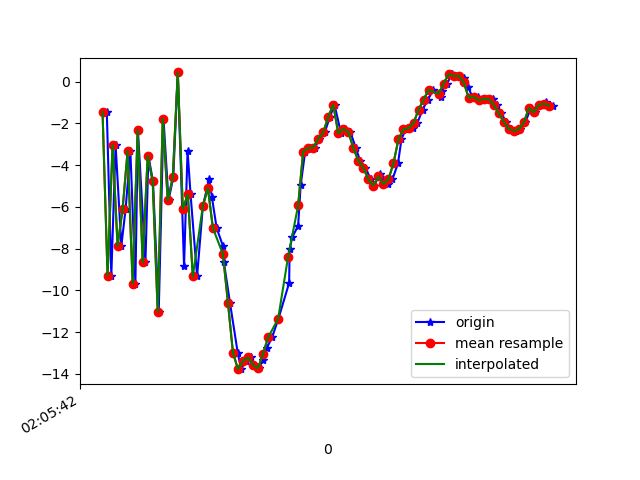

Values plotted in this chart, from the file beside it:
1617847542257, 543185807732125, -1.4533992, 0.96587324, -11.047725
1617847542275, 543185826962895, -9.29, -1.094, -2.71
1617847542292, 543185846193665, -3.028, -0.4885, -14.41
1617847542315, 543185865424435, -7.863, -1.079, 0.4555
1617847542332, 543185884655205, -6.096, -2.198, -16.43
1617847542351, 543185903885975, -3.314, -3.053, 2.058
1617847542371, 543185923116745, -9.669, -6.003, -11.87
1617847542381, 543185942347515, -2.316, -4.157, -5.345
1617847542411, 543185961578285, -8.642, -5.287, -1.73
1617847542423, 543185980809055, -3.559, -5.619, -12.74
1617847542441, 543186000039825, -4.774, -7.638, 4.443
1617847542464, 543186019270595, -11.02, -10.85, -8.509
1617847542483, 543186038501365, -1.777, -8.653, -4.16
1617847542503, 543186057732135, -5.687, -9.451, 4.866
1617847542522, 543186076962905, -4.588, -9.009, -9.832
1617847542540, 543186096193675, 0.4396, -8.775, 4.601
1617847542565, 543186115424445, -8.852, -12.65, -0.5825
1617847542579, 543186134655215, -3.311, -11.53, -6.548
1617847542591, 543186153885985, -5.404, -8.477, 7.882
1617847542617, 543186173116755, -9.327, -6.669, -2.533
1617847542640, 543186192347525, -5.962, -4.669, -1.947
1617847542665, 543186211578295, -4.659, -4.463, -1.268
1617847542676, 543186230809065, -5.524, -5.16, -0.1349
1617847542695, 543186250039835, -7.014, -4.028, 1.708
1617847542720, 543186269270605, -7.863, -0.9938, 1.216
1617847542724, 543186288501375, -8.659, 1.36, -0.3104
1617847542748, 543186307732145, -10.58, 1.655, 2.573
1617847542779, 543186326962915, -12.98, 2.042, 4.978
1617847542793, 543186346193685, -13.77, 2.977, 5.161
1617847542812, 543186365424455, -13.37, 2.473, 5.282
1617847542830, 543186384655225, -13.21, 0.755, 5.329
1617847542842, 543186403885995, -13.58, -1.502, 3.646
1617847542863, 543186423116765, -13.72, -0.3032, -0.485
1617847542881, 543186442347535, -13.31, 0.7044, -1.903
1617847542895, 543186461578305, -12.75, -2.479, -1.715
1617847542916, 543186480809075, -12.25, -4.477, -4.549
1617847542941, 543186500039845, -11.36, -4.374, -9.162
1617847542984, 543186519270615, -9.641, -2.016, -12.58
1617847542986, 543186538501385, -8.036, 0.6906, -12.98
1617847542996, 543186557732155, -7.46, 0.864, -14.92
1617847543020, 543186576962925, -6.903, -1.283, -14.79
1617847543030, 543186596193695, -4.961, -1.613, -13.54
1617847543048, 543186615424465, -3.347, -0.2203, -12.8
1617847543066, 543186634655235, -3.186, 0.7298, -11.37
1617847543087, 543186653886005, -3.157, -0.05087, -9.749
1617847543105, 543186673116775, -2.741, -1.029, -8.705
1617847543126, 543186692347545, -2.434, -2.053, -6.121
1617847543147, 543186711578315, -1.678, -2.479, -4.589
1617847543165, 543186730809085, -1.106, -3.07, -3.06
1617847543191, 543186750039855, -2.478, -4.938, -5.659
1617847543208, 543186769270625, -2.262, -2.819, -4.162
1617847543228, 543186788501395, -2.404, -1.273, -3.584
1617847543250, 543186807732165, -3.18, -1.43, -2.633
1617847543267, 543186826962935, -3.783, -3.122, -1.124
1617847543288, 543186846193705, -4.12, -4.617, 0.3271
1617847543310, 543186865424475, -4.687, -3.709, 0.4652
1617847543323, 543186884655245, -4.976, -0.7407, -0.9014
1617847543346, 543186903886015, -4.409, 2.254, -3.128
1617847543359, 543186923116785, -4.672, 2.655, -1.927
1617847543379, 543186942347555, -4.904, 3.528, 1.287
1617847543396, 543186961578325, -4.677, 5.392, 1.102
... 34 more rows
